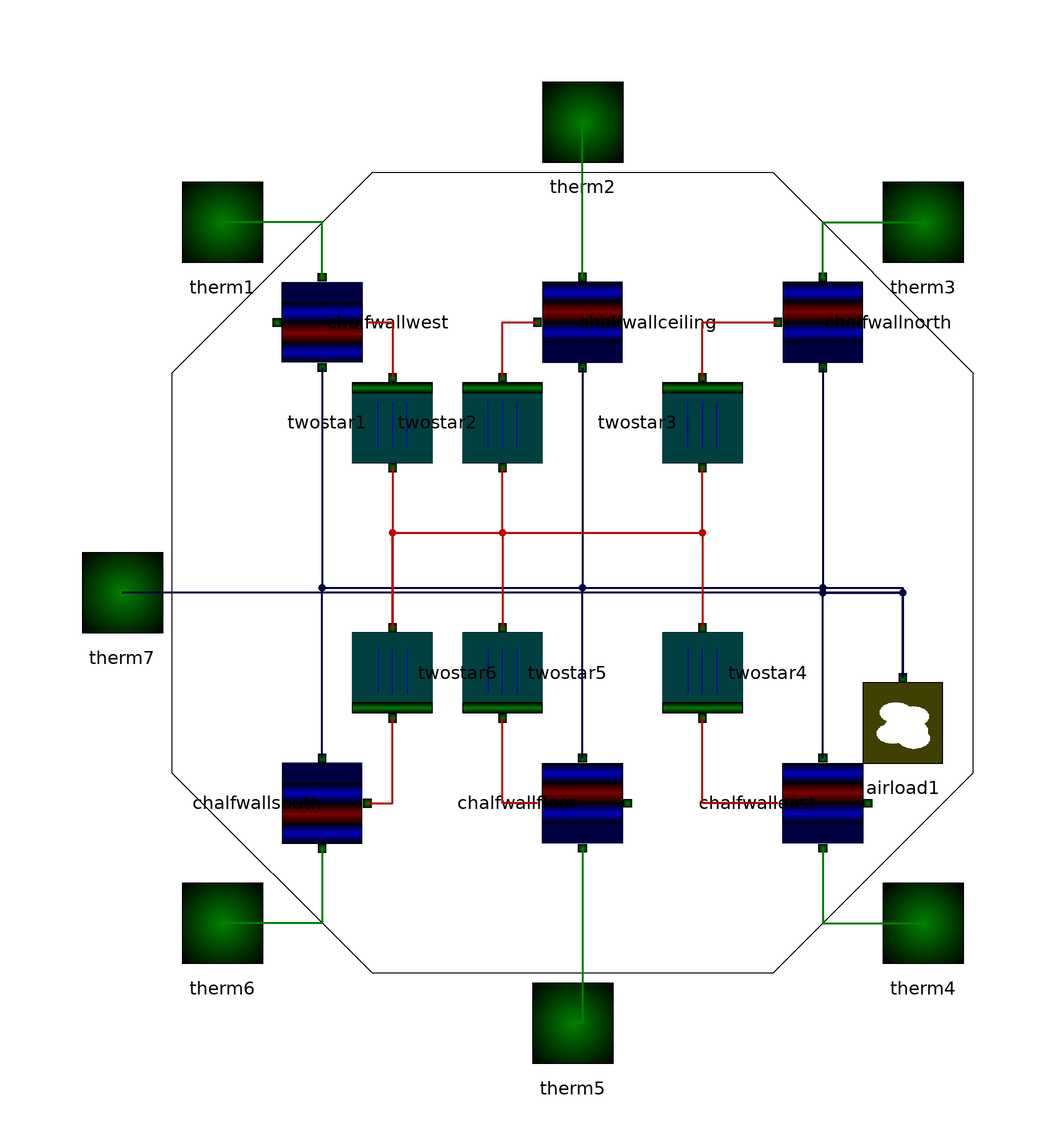

This picture is the connection diagram that the Modelica source below describes through its graphical annotations.

class twostarroom
      extends roomconnect;
      annotation (
        Coordsys(
          extent=[-100, -100; 100, 100],
          grid=[2, 2],
          component=[20, 20]),
        Icon(
          Rectangle(extent=[-60, 40; 40, -60], style(
              color=0,
              pattern=0,
              fillColor=47)),
          Rectangle(extent=[-56, 34; 36, -56]),
          Polygon(points=[-56, -56; -40, -40; 36, -40; 36, -56; -56, -56],
              style(color=0, fillColor=48)),
          Polygon(points=[-56, -56; -40, -40; -40, 34; -56, 34; -56, -56],
              style(color=0, fillColor=46)),
          Rectangle(extent=[-40, 34; 36, -40], style(color=0, fillColor=68)),
          Polygon(points=[40, 40; 60, 60; 60, -38; 40, -60; 40, 40], style(
                color=0, fillColor=45)),
          Rectangle(extent=[-60, 40; 40, -60], style(color=0)),
          Polygon(points=[-60, 40; -40, 60; 60, 60; 40, 40; -60, 40], style(
                color=0, fillColor=46)),
          Line(points=[-56, 56; -40, 70; -10, 70], style(color=8)),
          Polygon(points=[-20, 74; -20, 66; -8, 70; -20, 74], style(color=8,
                fillColor=8)),
          Ellipse(extent=[-58, 58; -54, 54], style(color=8, fillColor=8)),
          Rectangle(extent=[-82, 2; -60, -6], style(color=0, fillColor=68)),
          Ellipse(extent=[-52, 4; -46, -6], style(color=0, fillColor=68)),
          Ellipse(extent=[14, 18; 28, 2], style(color=7, fillColor=7)),
          Ellipse(extent=[6, 8; 22, -8], style(color=7, fillColor=7)),
          Ellipse(extent=[14, 8; 32, -26], style(color=7, fillColor=7)),
          Ellipse(extent=[8, -12; 24, -28], style(color=7, fillColor=7)),
          Ellipse(extent=[4, 0; 20, -16], style(color=7, fillColor=7)),
          Polygon(points=[-18, 4; -32, 22; -24, 2; -36, 2; -26, -10; -34, -28;
                -16, -14; -12, -34; -8, -10; 0, -16; -6, -2; 4, 12; -6, 4; -14,
                 0; -12, 18; -16, 4; -18, 4], style(color=41, fillColor=41))),
        Window(
          x=0.33,
          y=0.21,
          width=0.6,
          height=0.6));
      Elements.twostar twostar1(A=Length*Heigth, eps=eps)
        annotation (extent=[-46, 20; -26, 40], rotation=-90);
      Elements.twostar twostar2(A=Length*Width, eps=eps)
        annotation (extent=[-24, 20; -4, 40], rotation=-90);
      Elements.twostar twostar3(A=Width*Heigth, eps=eps)
        annotation (extent=[16, 20; 36, 40], rotation=-90);
      Elements.twostar twostar4(A=Length*Heigth, eps=eps)
        annotation (extent=[16, -30; 36, -10], rotation=90);
      Elements.twostar twostar5(A=Length*Width, eps=eps)
        annotation (extent=[-24, -30; -4, -10], rotation=90);
      Elements.twostar twostar6(A=Width*Heigth, eps=eps)
        annotation (extent=[-46, -30; -26, -10], rotation=90);
    equation
      connect(chalfwallwest.therm3, twostar1.therm1) annotation (points=[-41,
            50; -36, 50; -36, 39], style(color=41, thickness=2));
      connect(twostar2.therm1, chalfwallceiling.therm3) annotation (points=[-14,
             39; -14, 50; -7, 50], style(color=41, thickness=2));
      connect(twostar3.therm1, chalfwallnorth.therm3) annotation (points=[26,
            39; 26, 50; 41, 50], style(color=41, thickness=2));
      connect(chalfwalleast.therm3, twostar4.therm1) annotation (points=[41, -46;
             26, -46; 26, -29], style(color=41, thickness=2));
      connect(chalfwallfloor.therm3, twostar5.therm1) annotation (points=[-7, -46;
             -14, -46; -14, -29], style(color=41, thickness=2));
      connect(chalfwallsouth.therm3, twostar6.therm1) annotation (points=[-41,
            -46; -36, -46; -36, -29], style(color=41, thickness=2));
      connect(twostar6.therm2, twostar4.therm2) annotation (points=[-36, -11; -36,
             8; 26, 8; 26, -11], style(color=41, thickness=2));
      connect(twostar1.therm2, twostar6.therm2)
        annotation (points=[-36, 21; -36, -11], style(color=41, thickness=2));
      connect(twostar6.therm2, twostar5.therm2) annotation (points=[-36, -11; -36,
             8; -14, 8; -14, -11], style(color=41, thickness=2));
      connect(twostar6.therm2, twostar2.therm2) annotation (points=[-36, -11; -36,
             8; -14, 8; -14, 21], style(color=41, thickness=2));
      connect(twostar6.therm2, twostar3.therm2) annotation (points=[-36, -11; -36,
             8; 26, 8; 26, 21], style(color=41, thickness=2));
    end twostarroom;